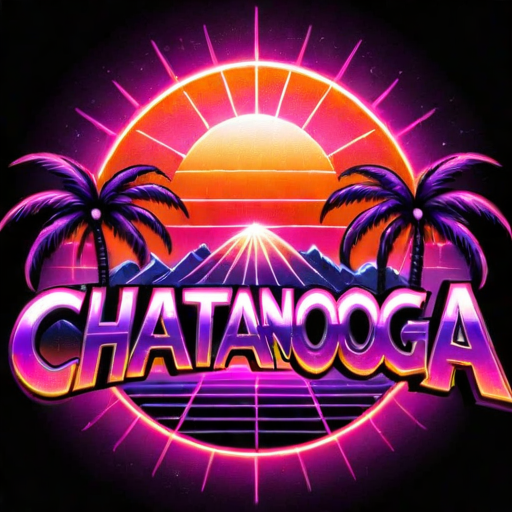
Generation parameters embedded in this image by InvokeAI (PNG metadata text chunk, JSON):
{"app_version":"3.3.0post1","generation_mode":"sdxl_txt2img","positive_prompt":"('chatanoooga' text logo:2), pink, purple, orange, retrowave, synthwave, vaporwave, cybrepunk, rave, futurism, retro future sun palm cyberpunk","negative_prompt":"","width":512,"height":512,"seed":2790369185,"rand_device":"cuda","cfg_scale":7.0,"steps":30,"scheduler":"dpmpp_2m_sde_k","model":{"model_name":"SDXLFaetastic_v20","base_model":"sdxl","model_type":"main"},"controlnets":[],"ipAdapters":[],"t2iAdapters":[],"loras":[{"lora":{"model_name":"Harrlogos_v2.0","base_model":"sdxl"},"weight":1.0}],"positive_style_prompt":"","negative_style_prompt":""}